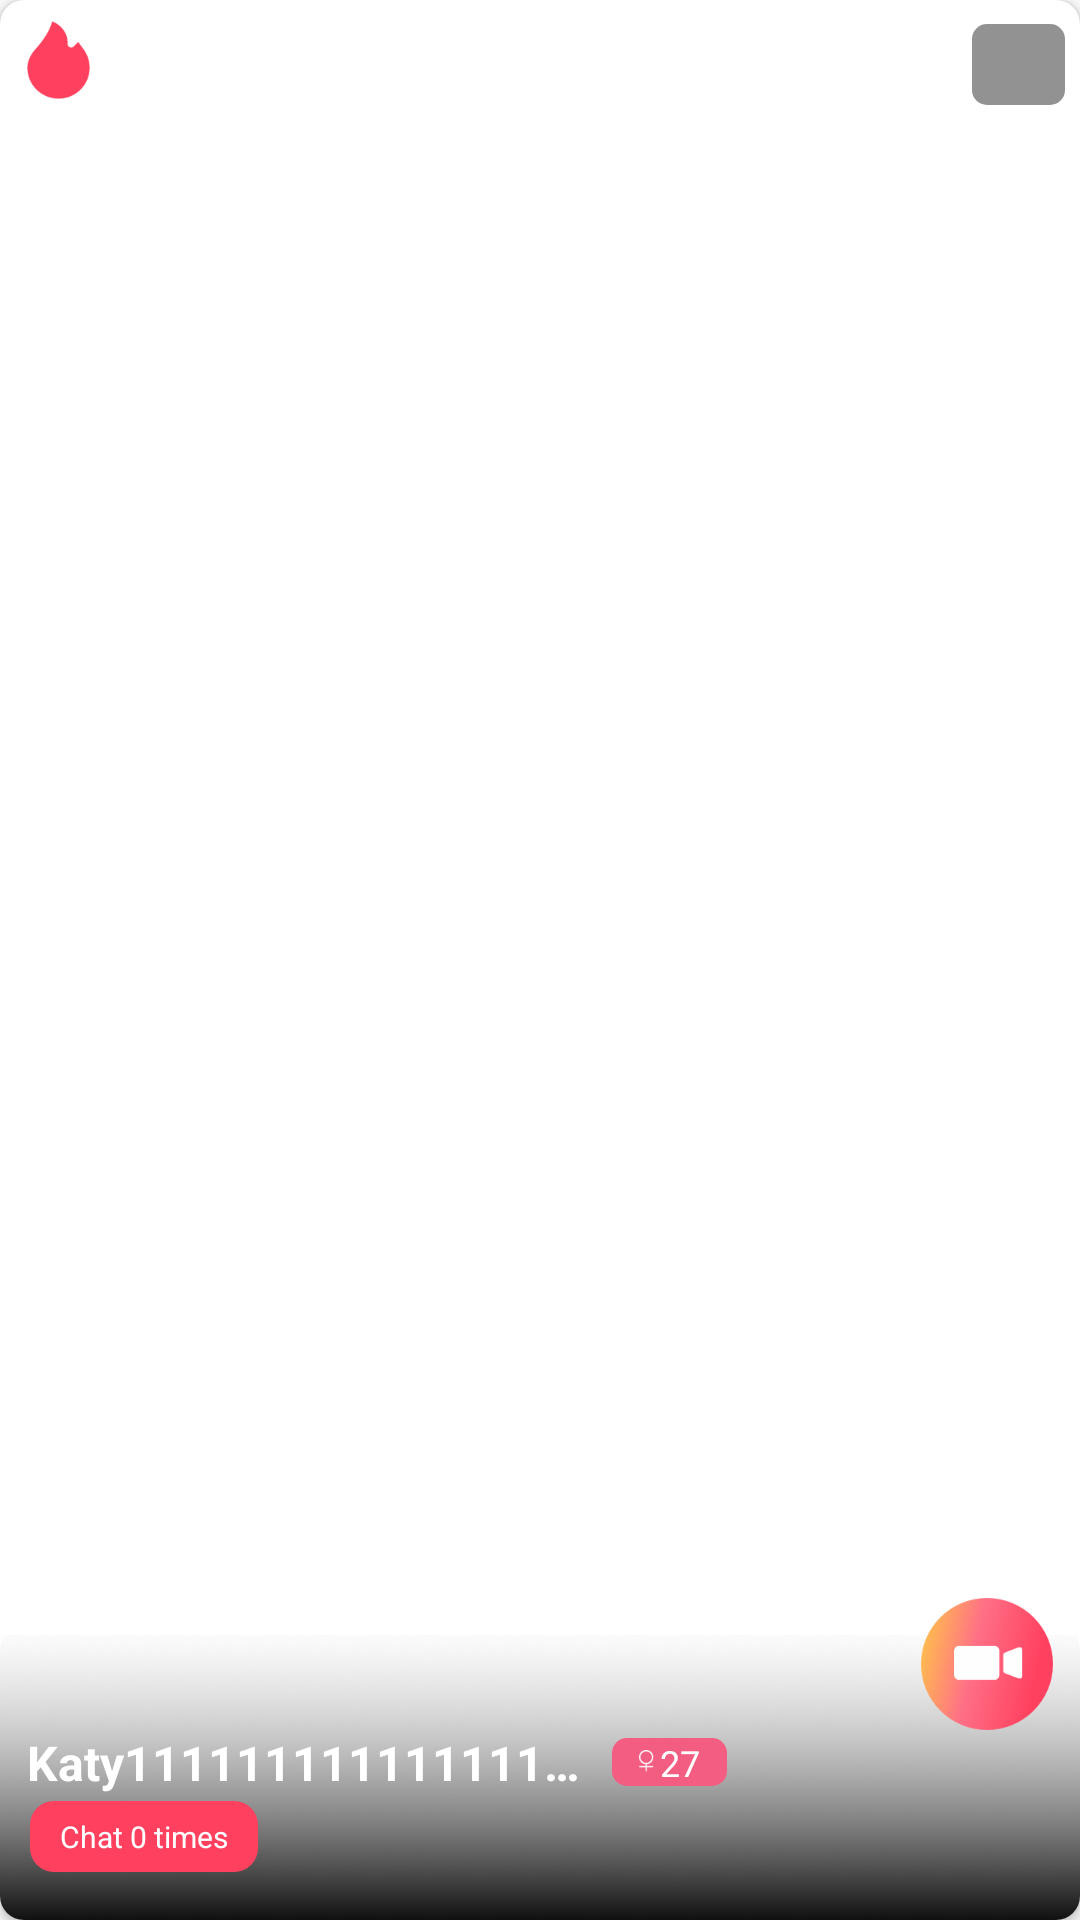

Here is an Android app screen rendered from its layout file. Give the layout XML and the strings, colors and styles it references.
<!-- AndroidManifest.xml: application theme AppTheme -->
<!-- res/layout/chatter_item_home.xml -->
<?xml version="1.0" encoding="utf-8"?>
<RelativeLayout xmlns:android="http://schemas.android.com/apk/res/android"
    xmlns:app="http://schemas.android.com/apk/res-auto"
    android:id="@+id/container"
    android:layout_width="match_parent"
    android:layout_height="match_parent"
    android:orientation="vertical">


    <androidx.cardview.widget.CardView
        android:layout_width="wrap_content"
        android:layout_height="wrap_content"
        app:cardCornerRadius="8dp"
        >
        <RelativeLayout
            android:layout_width="wrap_content"
            android:layout_height="wrap_content">

            <ImageView
                android:id="@+id/iv"
                android:layout_width="match_parent"
                android:layout_height="match_parent"
                android:scaleType="centerCrop"/>

            <LinearLayout
                android:layout_width="wrap_content"
                android:layout_height="wrap_content"
                android:layout_alignParentEnd="true"
                android:layout_marginTop="8dp"
                android:layout_marginEnd="5dp"
                android:background="@drawable/chatter_bg_user_state"
                android:orientation="horizontal"
                android:paddingStart="8dp"
                android:paddingTop="4dp"
                android:paddingEnd="8dp"
                android:paddingBottom="4dp">

                <ImageView
                    android:id="@+id/ivState"
                    android:layout_width="13dp"
                    android:layout_height="13dp"
                    android:layout_gravity="center_vertical" />

                <TextView
                    android:id="@+id/tvState"
                    android:layout_width="wrap_content"
                    android:layout_height="wrap_content"
                    android:layout_gravity="center_vertical"
                    android:layout_marginStart="2dp"
                    android:textColor="@color/color_ffffff"
                    android:textSize="14sp" />

            </LinearLayout>

            <ImageView
                android:layout_width="match_parent"
                android:layout_height="wrap_content"
                android:layout_alignEnd="@id/iv"
                android:layout_alignBottom="@id/iv"
                android:scaleType="centerCrop"
                android:src="@drawable/chatter_home_mask" />


            <LinearLayout
                android:id="@+id/ll_info"
                android:layout_width="match_parent"
                android:layout_height="wrap_content"
                android:layout_alignBottom="@id/iv"
                android:orientation="vertical">


                <LinearLayout
                    android:layout_width="match_parent"
                    android:layout_height="wrap_content"
                    android:layout_above="@id/ll1"
                    android:layout_marginBottom="2dp"
                    android:orientation="horizontal"
                    android:paddingStart="9dp">

                    <TextView
                        android:id="@+id/tvName"
                        android:layout_width="wrap_content"
                        android:layout_height="wrap_content"
                        android:layout_gravity="center_vertical"
                        android:singleLine="true"
                        android:maxLines="1"
                        android:maxEms="10"
                        android:ellipsize="end"
                        android:text="Katy11111111111111111111111111111111111"
                        android:textColor="@color/color_ffffff"
                        android:textSize="16sp"
                        android:textStyle="bold" />


                    <LinearLayout
                        android:layout_width="wrap_content"
                        android:layout_height="16dp"
                        android:layout_gravity="center_vertical"
                        android:layout_marginStart="5dp"
                        android:background="@drawable/chatter_bg_user_age"
                        android:orientation="horizontal"
                        android:paddingStart="9dp"
                        android:paddingEnd="9dp">

                        <ImageView
                            android:id="@+id/ivGender"
                            android:layout_width="wrap_content"
                            android:layout_height="match_parent"
                            android:scaleType="centerInside"
                            android:src="@drawable/chatter_home_gender_female" />

                        <TextView
                            android:id="@+id/tvAge"
                            android:layout_width="wrap_content"
                            android:layout_height="match_parent"
                            android:layout_marginStart="2dp"
                            android:gravity="center_vertical"
                            android:text="27"
                            android:textColor="@color/color_ffffff"
                            android:textSize="12sp" />

                    </LinearLayout>
                </LinearLayout>
                <LinearLayout

                    android:layout_width="match_parent"
                    android:layout_height="wrap_content"
                    android:gravity="center_vertical"
                    android:layout_marginBottom="16dp"
                    android:orientation="horizontal">


                    <TextView
                        android:id="@+id/tv_chat_time"
                        android:layout_width="wrap_content"
                        android:layout_height="wrap_content"

                        android:layout_marginLeft="10dp"
                        android:text="Chat 0 times"
                        android:textSize="10sp"
                        android:textColor="@color/white"
                        android:background="@drawable/chatter_bg_round_chat_time"
                        />
                    <LinearLayout
                        android:id="@+id/ll_userType"
                        android:layout_width="wrap_content"
                        android:layout_height="match_parent"
                        android:layout_gravity="center_vertical"
                        android:layout_marginStart="5dp"
                        android:background="@drawable/chatter_bg_user_age"
                        android:gravity="center_vertical"
                        android:orientation="horizontal"
                        android:visibility="gone"
                        android:paddingStart="9dp"
                        android:paddingEnd="9dp">

                        <TextView
                            android:id="@+id/tv_user_type"
                            android:layout_width="wrap_content"
                            android:layout_height="match_parent"
                            android:gravity="center_vertical"
                            android:text="27"
                            android:textColor="@color/color_ffffff"
                            android:textSize="12sp"
                            android:visibility="gone" />

                    </LinearLayout>
                    <LinearLayout

                        android:id="@+id/ll1"
                        android:layout_alignBottom="@id/iv"
                        android:layout_width="match_parent"
                        android:layout_height="wrap_content"
                        android:orientation="horizontal"
                        android:paddingStart="9dp"/>

                </LinearLayout>

            </LinearLayout>

            
            <ImageView
                android:id="@+id/iv_hot"
                android:layout_width="21dp"
                android:layout_height="26dp"
                android:layout_marginStart="9dp"
                android:layout_marginTop="7dp"
                android:background="@drawable/chatter_home_hot"/>

            <ImageView
                android:id="@+id/iv_video"
                android:layout_width="44dp"
                android:layout_height="44dp"
                android:layout_alignParentEnd="true"
                android:layout_marginEnd="9dp"
                android:layout_above="@id/ll_info"
                android:background="@drawable/chatter_home_camera"/>

        </RelativeLayout>


    </androidx.cardview.widget.CardView>

</RelativeLayout>
<!-- resources referenced by this layout -->
<resources>
  <color name="color_ffffff">#ffffff</color>
  <color name="white">#ffffffff</color>
  <!-- drawable chatter_bg_round_chat_time (drawable) -->
  <?xml version="1.0" encoding="utf-8"?>
  <shape xmlns:android="http://schemas.android.com/apk/res/android" android:shape="rectangle">
      <solid android:color="#FF405F" />
      <corners android:radius="8dp" />
      <padding android:left="10dp"
          android:right="10dp"
          android:top="5dp"
          android:bottom="5dp"/>
  </shape>
  <!-- drawable chatter_bg_user_age (drawable) -->
  <?xml version="1.0" encoding="utf-8"?>
  <shape xmlns:android="http://schemas.android.com/apk/res/android">
  
      <solid android:color="#F45D82" />
      <corners android:radius="5dp" />
  </shape>
  <!-- drawable chatter_bg_user_state (drawable) -->
  <?xml version="1.0" encoding="utf-8"?>
  <shape xmlns:android="http://schemas.android.com/apk/res/android">
  
      <solid
          android:color="#80262626"/>
      <corners
          android:radius="5dp"/>
  </shape>
  <!-- drawable chatter_home_camera: png bitmap (drawable-xxxhdpi, 19664 bytes) -->
  <!-- drawable chatter_home_gender_female: png bitmap (drawable-xxxhdpi, 718 bytes) -->
  <!-- drawable chatter_home_hot: png bitmap (drawable-xxxhdpi, 2766 bytes) -->
  <!-- drawable chatter_home_mask: png bitmap (drawable-xxxhdpi, 47511 bytes) -->
  <style name="AppTheme" parent="Theme.AppCompat.Light.DarkActionBar">
          
          <item name="colorPrimary">@color/colorPrimary</item>
          <item name="colorPrimaryDark">@color/colorPrimaryDark</item>
          <item name="colorAccent">@color/colorAccent</item>
      </style>
  <color name="colorPrimary">#6200EE</color>
  <color name="colorPrimaryDark">#3700B3</color>
  <color name="colorAccent">#03DAC5</color>
</resources>
